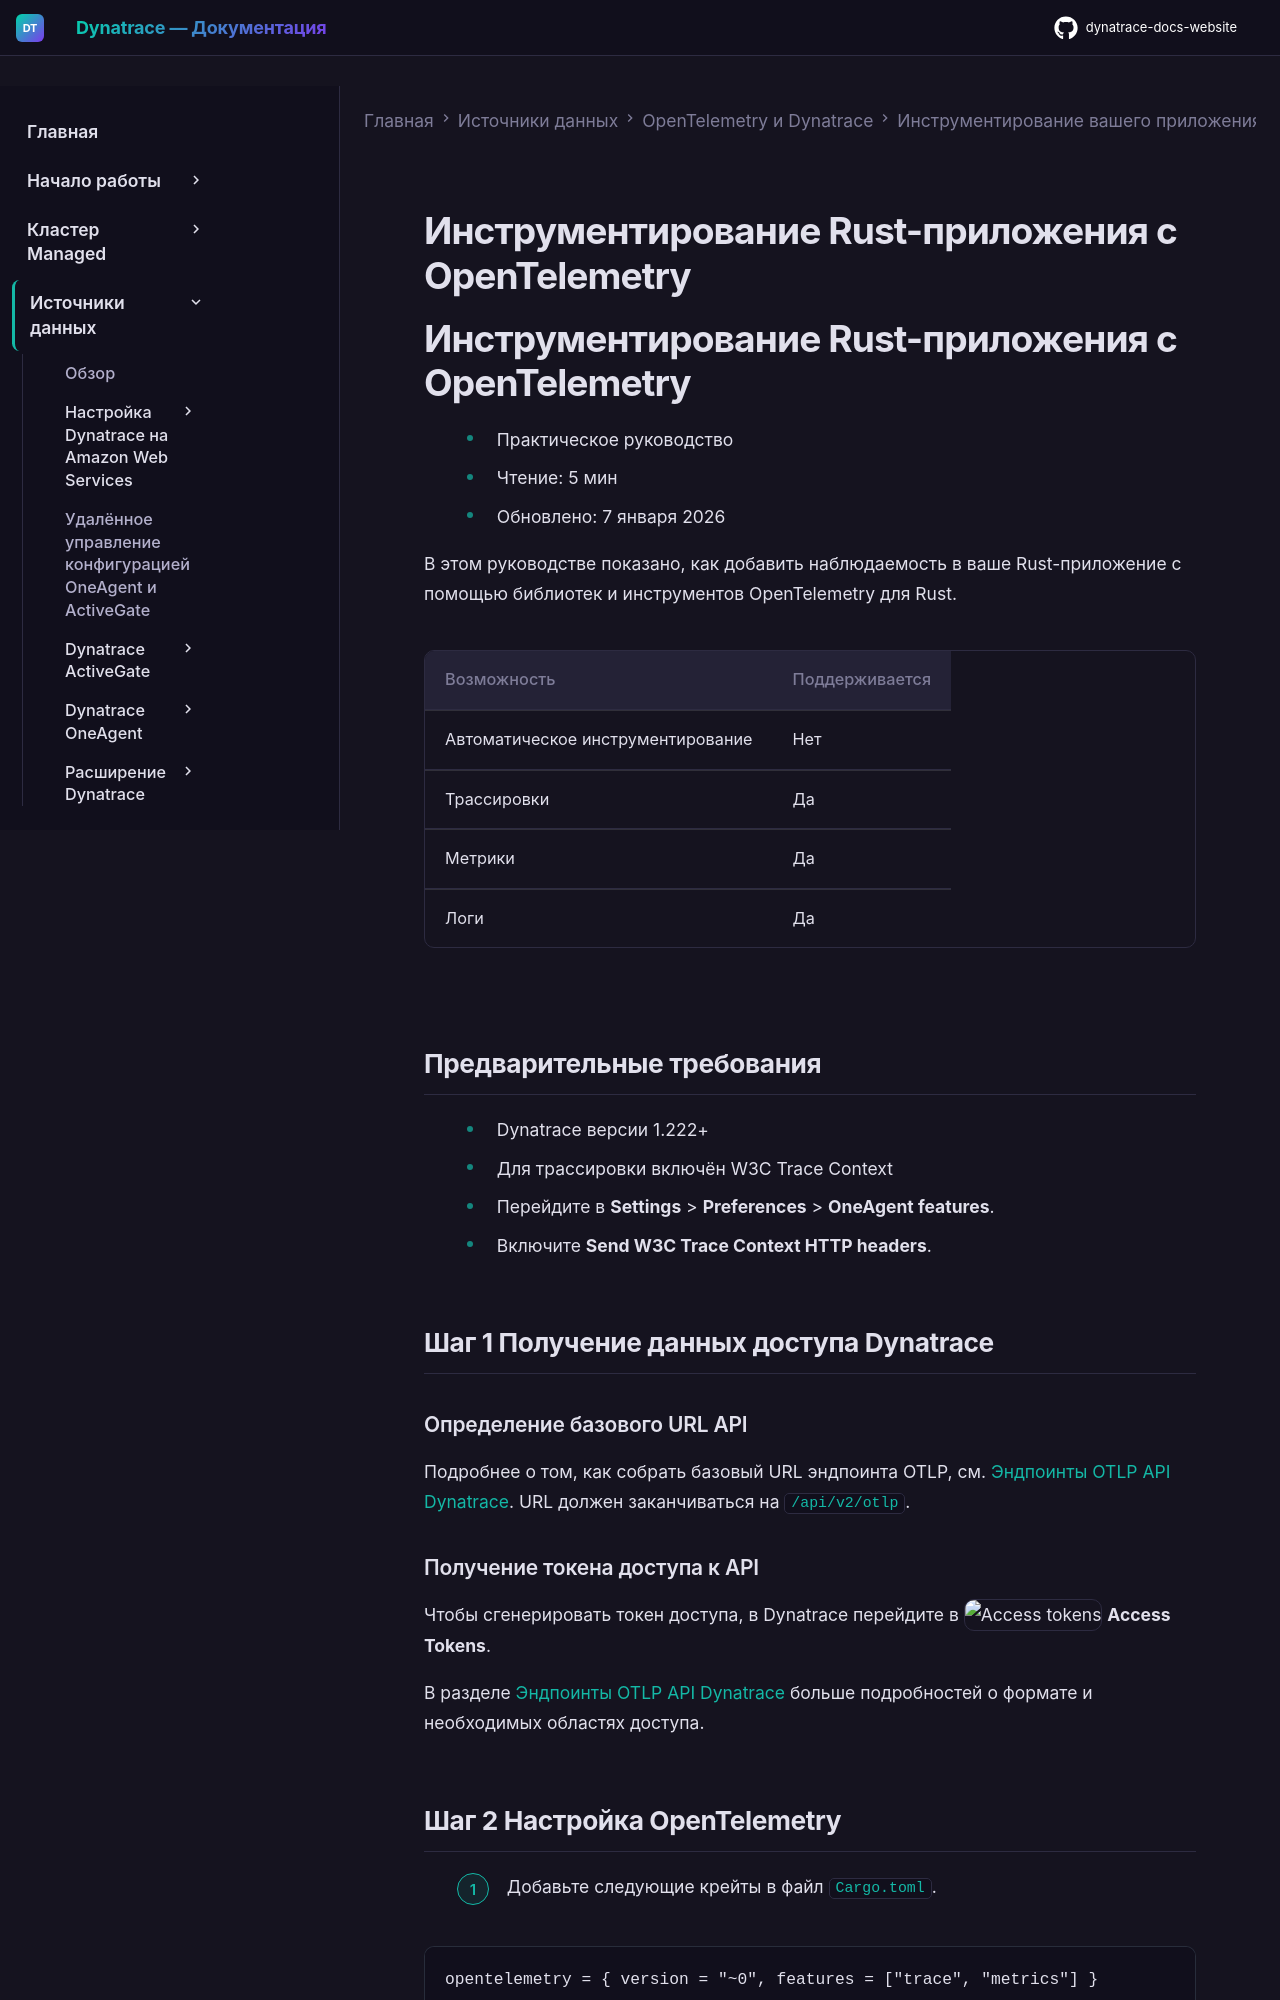

repository: Yerkebulan-Ardabayev/dynatrace-docs-website · page: managed-ru/ingest-from/opentelemetry/walkthroughs/rust/index.html · generator: mkdocs

---
title: Инструментирование Rust-приложения с OpenTelemetry
source: https://docs.dynatrace.com/managed/ingest-from/opentelemetry/walkthroughs/rust
scraped: 2026-05-12T11:22:38.119969
---

# Инструментирование Rust-приложения с OpenTelemetry

# Инструментирование Rust-приложения с OpenTelemetry

* Практическое руководство
* Чтение: 5 мин
* Обновлено: 7 января 2026

В этом руководстве показано, как добавить наблюдаемость в ваше Rust-приложение с помощью библиотек и инструментов OpenTelemetry для Rust.

| Возможность | Поддерживается |
| --- | --- |
| Автоматическое инструментирование | Нет |
| Трассировки | Да |
| Метрики | Да |
| Логи | Да |

## Предварительные требования

* Dynatrace версии 1.222+
* Для трассировки включён W3C Trace Context

  1. Перейдите в **Settings** > **Preferences** > **OneAgent features**.
  2. Включите **Send W3C Trace Context HTTP headers**.

## Шаг 1 Получение данных доступа Dynatrace

### Определение базового URL API

Подробнее о том, как собрать базовый URL эндпоинта OTLP, см. [Эндпоинты OTLP API Dynatrace](/managed/ingest-from/opentelemetry/otlp-api#export-to-activegate "Узнайте об эндпоинтах OTLP API, которые ваше приложение использует для экспорта данных OpenTelemetry в Dynatrace."). URL должен заканчиваться на `/api/v2/otlp`.
